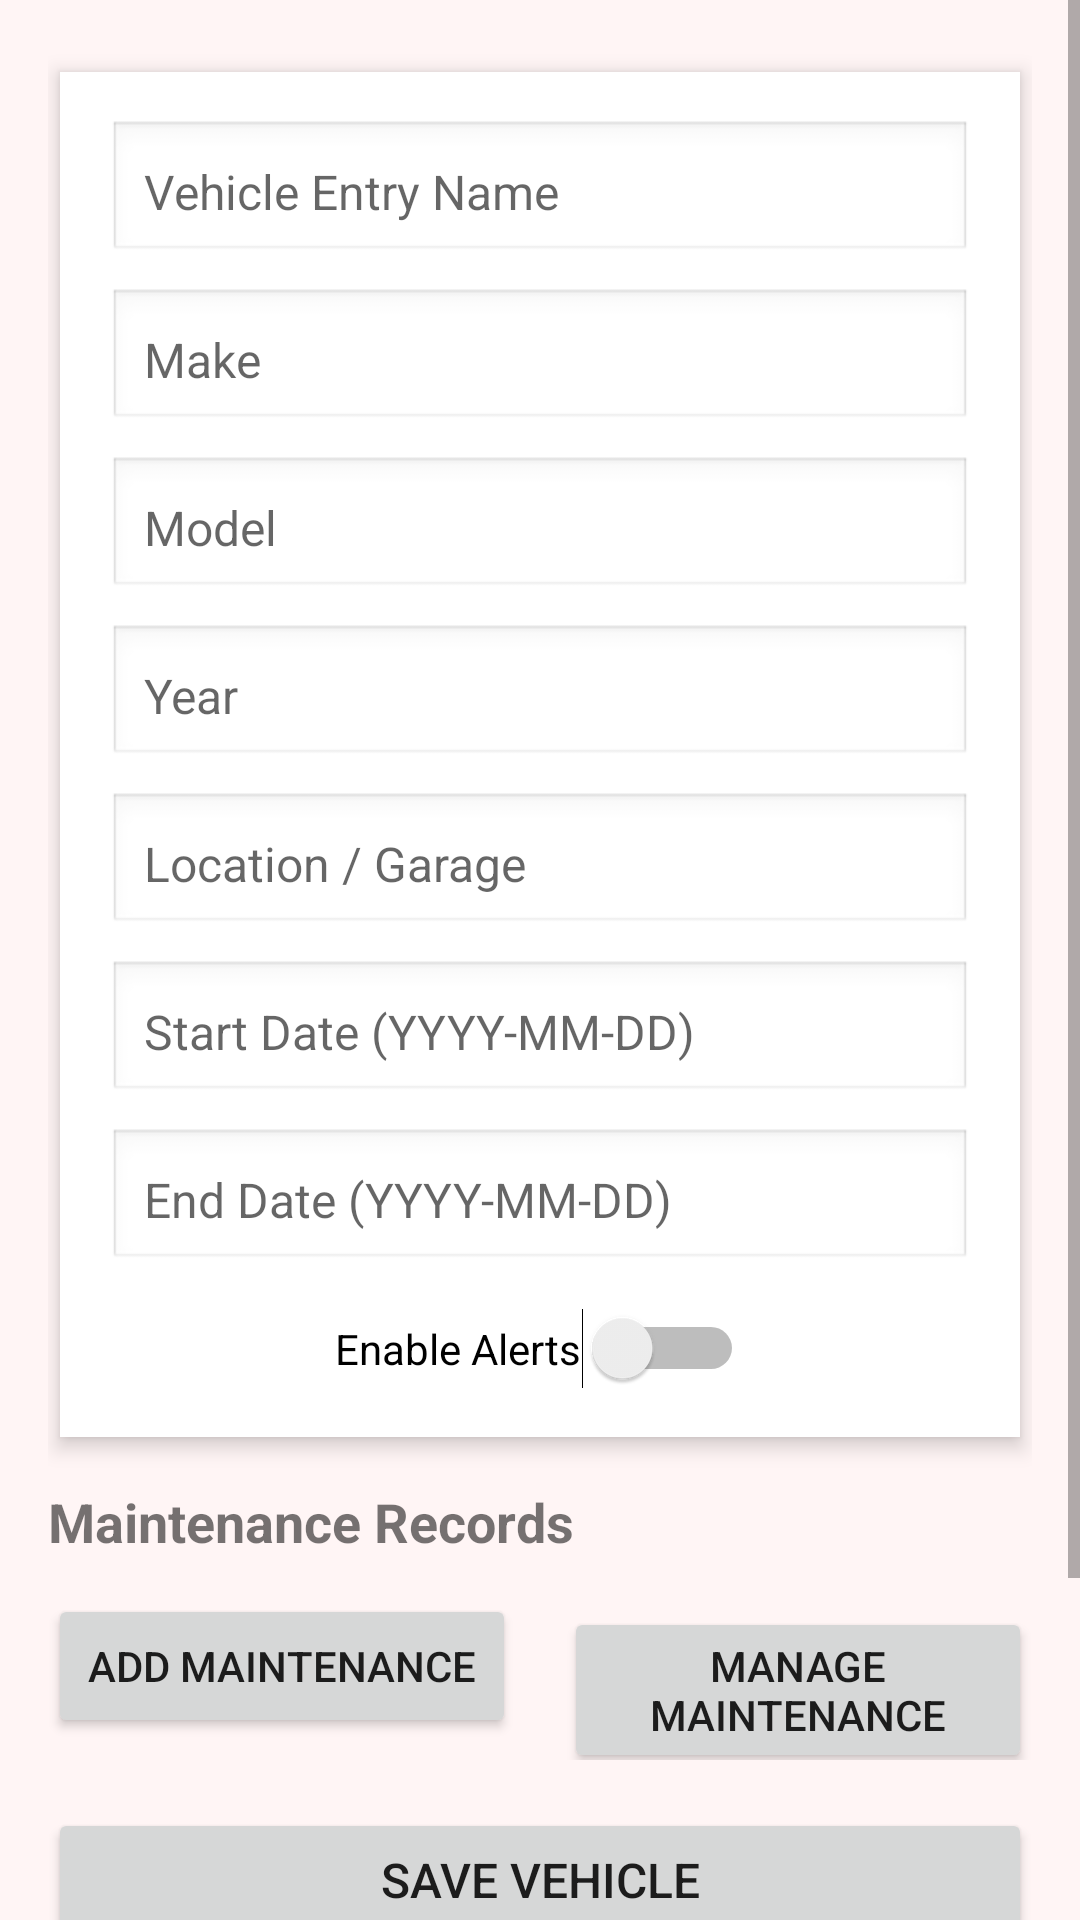

Here is an Android app screen rendered from its layout file. Give the layout XML and the strings, colors and styles it references.
<!-- AndroidManifest.xml: application theme Theme.D308project -->
<!-- res/layout/activity_vehicle_detail.xml -->
<?xml version="1.0" encoding="utf-8"?>
<ScrollView xmlns:android="http://schemas.android.com/apk/res/android"
    android:layout_width="match_parent"
    android:layout_height="match_parent"
    android:fillViewport="true"
    android:fitsSystemWindows="true">

    <LinearLayout
        android:layout_width="match_parent"
        android:layout_height="wrap_content"
        android:orientation="vertical"
        android:padding="16dp"
        android:background="#FFF5F5">

        
        <LinearLayout
            android:layout_width="match_parent"
            android:layout_height="wrap_content"
            android:orientation="vertical"
            android:padding="16dp"
            android:background="@android:color/white"
            android:elevation="4dp"
            android:layout_marginBottom="16dp"
            android:layout_marginTop="8dp"
            android:layout_marginHorizontal="4dp"
            android:clipToPadding="false">

            
            <EditText
                android:id="@+id/editTitle"
                android:layout_width="match_parent"
                android:layout_height="wrap_content"
                android:hint="Vehicle Entry Name"
                android:inputType="textCapWords"
                android:padding="12dp"
                android:textSize="16sp"
                android:background="@android:drawable/edit_text" />

            
            <EditText
                android:id="@+id/editMake"
                android:layout_width="match_parent"
                android:layout_height="wrap_content"
                android:hint="Make"
                android:inputType="textCapWords"
                android:padding="12dp"
                android:textSize="16sp"
                android:layout_marginTop="8dp"
                android:background="@android:drawable/edit_text" />

            
            <EditText
                android:id="@+id/editModel"
                android:layout_width="match_parent"
                android:layout_height="wrap_content"
                android:hint="Model"
                android:inputType="textCapWords"
                android:padding="12dp"
                android:textSize="16sp"
                android:layout_marginTop="8dp"
                android:background="@android:drawable/edit_text" />

            
            <EditText
                android:id="@+id/editYear"
                android:layout_width="match_parent"
                android:layout_height="wrap_content"
                android:hint="Year"
                android:inputType="number"
                android:padding="12dp"
                android:textSize="16sp"
                android:layout_marginTop="8dp"
                android:background="@android:drawable/edit_text" />

            
            <EditText
                android:id="@+id/editLocation"
                android:layout_width="match_parent"
                android:layout_height="wrap_content"
                android:hint="Location / Garage"
                android:inputType="textCapWords"
                android:padding="12dp"
                android:textSize="16sp"
                android:layout_marginTop="8dp"
                android:background="@android:drawable/edit_text" />

            
            <EditText
                android:id="@+id/editStartDate"
                android:layout_width="match_parent"
                android:layout_height="wrap_content"
                android:hint="Start Date (YYYY-MM-DD)"
                android:focusable="false"
                android:padding="12dp"
                android:textSize="16sp"
                android:layout_marginTop="8dp"
                android:background="@android:drawable/edit_text" />

            
            <EditText
                android:id="@+id/editEndDate"
                android:layout_width="match_parent"
                android:layout_height="wrap_content"
                android:hint="End Date (YYYY-MM-DD)"
                android:focusable="false"
                android:padding="12dp"
                android:textSize="16sp"
                android:layout_marginTop="8dp"
                android:background="@android:drawable/edit_text" />

            
            <Switch
                android:id="@+id/switchAlert"
                android:layout_width="wrap_content"
                android:layout_height="wrap_content"
                android:text="Enable Alerts"
                android:layout_gravity="center_horizontal"
                android:layout_marginTop="12dp" />
        </LinearLayout>

        
        <TextView
            android:layout_width="wrap_content"
            android:layout_height="wrap_content"
            android:text="Maintenance Records"
            android:textStyle="bold"
            android:textSize="18sp"
            android:layout_marginBottom="4dp" />

        <ListView
            android:id="@+id/maintenanceList"
            android:layout_width="match_parent"
            android:layout_height="wrap_content"
            android:layout_marginBottom="8dp" />

        <LinearLayout
            android:layout_width="match_parent"
            android:layout_height="wrap_content"
            android:orientation="horizontal"
            android:gravity="center_horizontal"
            android:layout_marginBottom="16dp">

            <Button
                android:id="@+id/btnAddMaintenance"
                android:layout_width="0dp"
                android:layout_height="wrap_content"
                android:layout_weight="1"
                android:text="Add Maintenance"
                android:layout_marginEnd="8dp" />

            <Button
                android:id="@+id/btnManageMaintenance"
                android:layout_width="0dp"
                android:layout_height="wrap_content"
                android:layout_weight="1"
                android:text="Manage Maintenance"
                android:layout_marginStart="8dp" />
        </LinearLayout>

        
        <Button
            android:id="@+id/btnSave"
            android:layout_width="match_parent"
            android:layout_height="wrap_content"
            android:text="Save Vehicle"
            android:textSize="16sp"
            android:layout_marginBottom="8dp" />

        <Button
            android:id="@+id/btnDelete"
            android:layout_width="match_parent"
            android:layout_height="wrap_content"
            android:text="Delete Vehicle"
            android:textSize="16sp"
            android:layout_marginBottom="8dp"
            android:visibility="gone" />

        <Button
            android:id="@+id/btnShare"
            android:layout_width="match_parent"
            android:layout_height="wrap_content"
            android:text="Share Vehicle Info"
            android:textSize="16sp"
            android:layout_marginBottom="8dp" />

        <Button
            android:id="@+id/btnBack"
            android:layout_width="match_parent"
            android:layout_height="wrap_content"
            android:text="Back"
            android:textSize="16sp" />
    </LinearLayout>
</ScrollView>
<!-- resources referenced by this layout -->
<resources>
  <style name="Theme.D308project" parent="Theme.AppCompat.Light.DarkActionBar">
          
          <item name="colorPrimary">#6200EE</item>
          <item name="colorPrimaryDark">#3700B3</item>
          <item name="colorAccent">#03DAC5</item>
      </style>
</resources>
